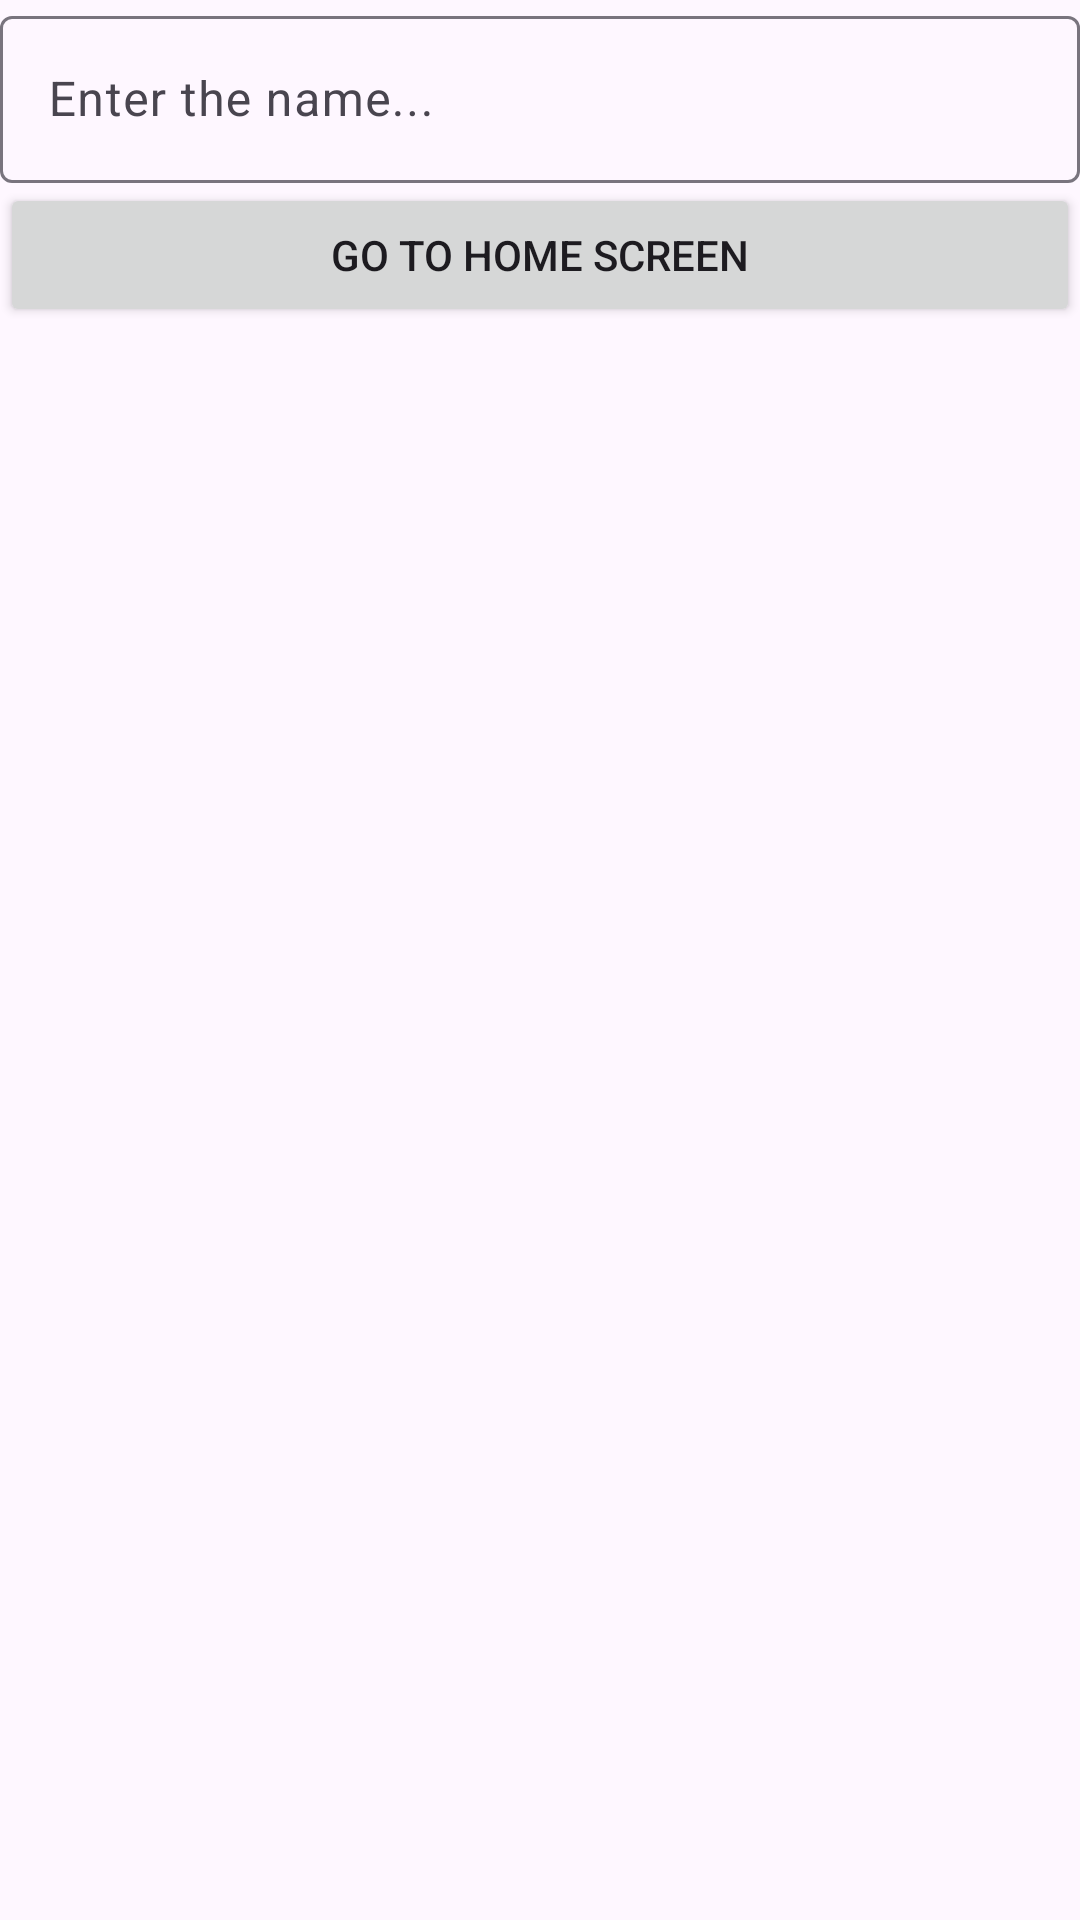

Android layout source for this screen:
<!-- AndroidManifest.xml: application theme Theme.MAD_R2_W3 -->
<!-- res/layout/activity_main.xml -->
<?xml version="1.0" encoding="utf-8"?>
<LinearLayout xmlns:android="http://schemas.android.com/apk/res/android"
    xmlns:app="http://schemas.android.com/apk/res-auto"
    xmlns:tools="http://schemas.android.com/tools"
    android:layout_width="match_parent"
    android:layout_height="match_parent"
    android:orientation="vertical"
    tools:context=".MainActivity">

    <com.google.android.material.textfield.TextInputLayout
        android:layout_width="match_parent"
        android:layout_height="wrap_content"
        >

        <com.google.android.material.textfield.TextInputEditText
            android:layout_width="match_parent"
            android:layout_height="wrap_content"
            android:hint="Enter the name..."
            android:id="@+id/etName"
            />

    </com.google.android.material.textfield.TextInputLayout>

    <Button
        android:layout_width="match_parent"
        android:layout_height="wrap_content"
        android:text="Go To Home Screen"
        android:id="@+id/btnGoToHS"
        />

</LinearLayout>
<!-- resources referenced by this layout -->
<resources>
  <style name="Theme.MAD_R2_W3" parent="Base.Theme.MAD_R2_W3" />
  <style name="Base.Theme.MAD_R2_W3" parent="Theme.Material3.DayNight.NoActionBar">
          
          
      </style>
</resources>
